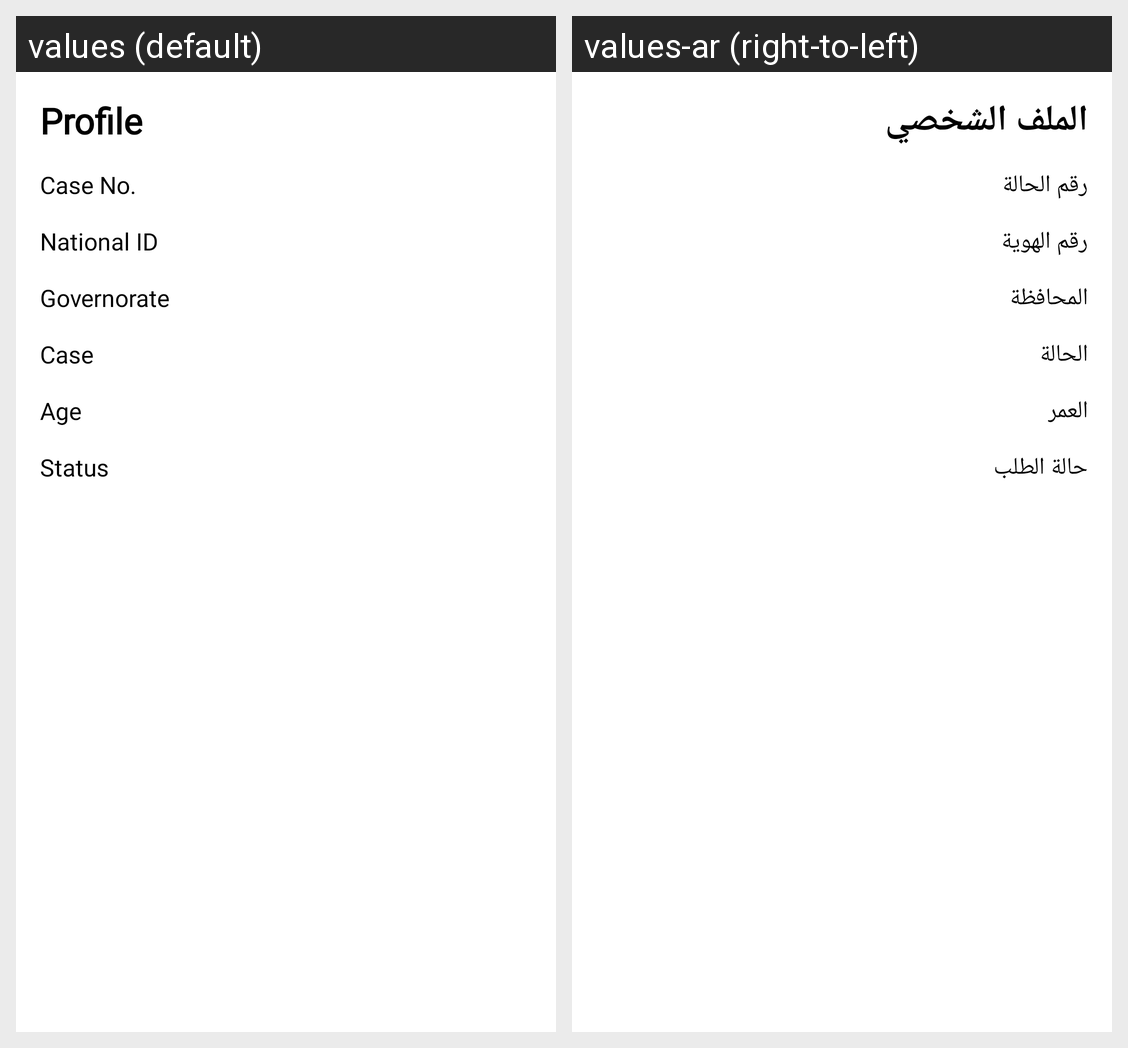

Strings drawn on this Android screen and how each of the app's shown locales translates them:
Android screen res/layout/fragment_patient_home.xml rendered under 2 locales, left to right: values (default), values-ar (right-to-left). Device: Nexus 5 (rendered at 1080×1920; each locale shown at half size, 540×960, under a caption strip naming it); theme Theme.BB.
Strings drawn on this screen, with the default value and each locale's value (text and hints the layout hard-codes, and strings that could not be matched under every locale, appear in the picture but are not listed):

profile_label
  values: Profile
  values-ar: الملف الشخصي

case_num_label
  values: Case No.
  values-ar: رقم الحالة

national_id_label
  values: National ID
  values-ar: رقم الهوية

governorate_label
  values: Governorate
  values-ar: المحافظة

case_label
  values: Case
  values-ar: الحالة

age_label
  values: Age
  values-ar: العمر

status_label
  values: Status
  values-ar: حالة الطلب
